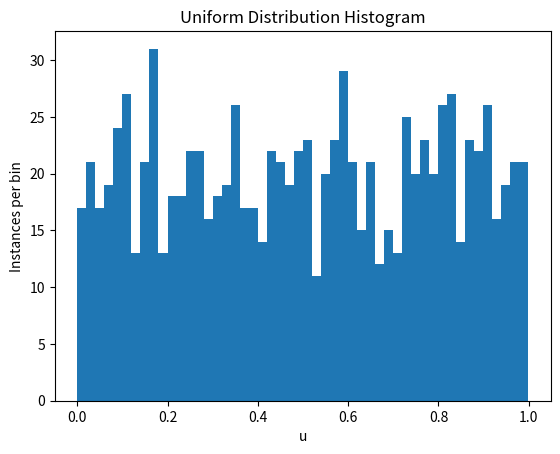

The script that saved this image:
# UniformPlot.py
import random
import math
import matplotlib.pyplot as plot

# Illustrate standard uniform random number generator

# Initialize the random number generator using specified seed
SEED = 203
random.seed(SEED)

NINSTANCES = 1000         # Number of random numbers to generate

ulist=[]
usum = 0.0
uusum = 0.0

# Generate uniform random numbers
for i in range(NINSTANCES):
    u = random.random() # standard uniform random numbers 
                        # in range [0.0,1.0)
    usum += u
    uusum += u*u
    ulist.append(u)
#    print('uniform random number',i,'u =',u)

# Calculate post-generation statistics
samplemeanu = usum/float(NINSTANCES)
samplemeanuu = uusum/float(NINSTANCES)
besselfactor = float(NINSTANCES)/float(NINSTANCES-1)
samplevariance = besselfactor*(samplemeanuu - samplemeanu*samplemeanu)
samplesd = math.sqrt(samplevariance)

# Summary
print(' ')
print('Summary based on',NINSTANCES,'instances using SEED',SEED)
print('Observed mean ',samplemeanu)
print('Observed rms ',samplesd)
print('RESULT <u> = ',samplemeanu,' +- ',samplesd/math.sqrt(NINSTANCES))

# Plot the generated data
plot.hist(ulist, bins=50)
plot.title('Uniform Distribution Histogram')
plot.xlabel('u')
plot.ylabel('Instances per bin')
plot.show()
